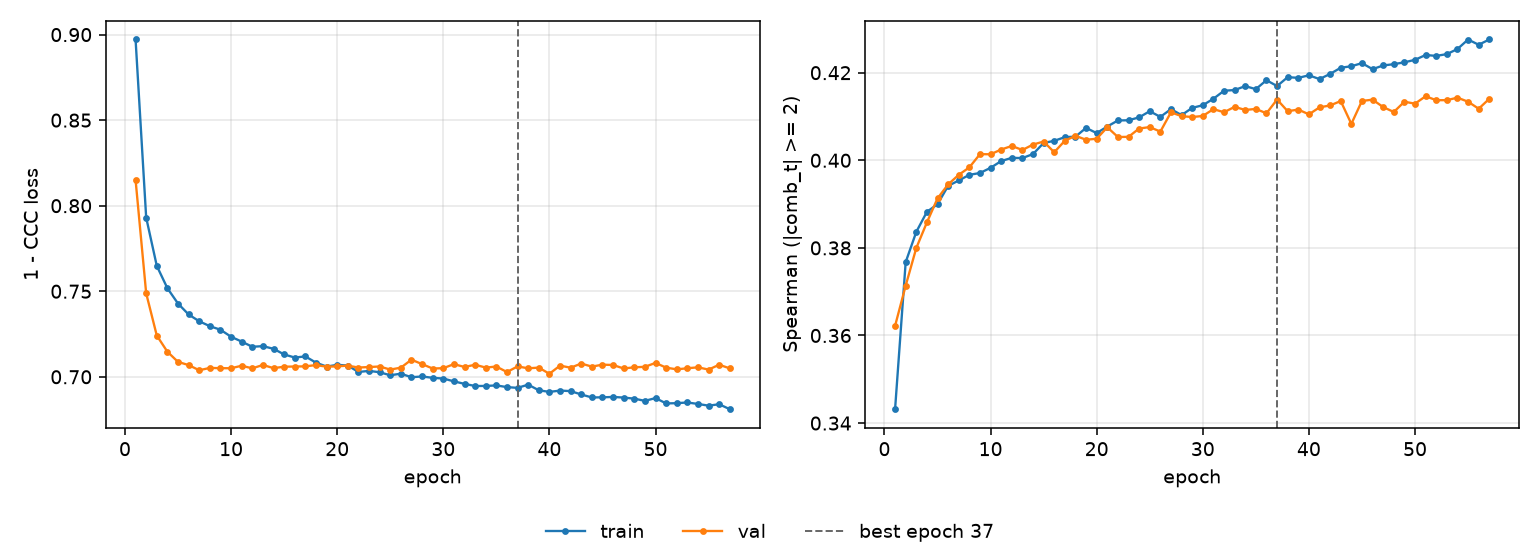

Values plotted in this chart, from the file beside it:
epoch, tr_loss, vl_loss, tr_sp, vl_sp, is_best
1, 0.8971, 0.8151, 0.3432, 0.3622, False
2, 0.7931, 0.7488, 0.3768, 0.3714, False
3, 0.7648, 0.7241, 0.3837, 0.38, False
4, 0.7518, 0.7146, 0.3882, 0.3858, False
5, 0.7428, 0.7087, 0.39, 0.3913, False
6, 0.7364, 0.7068, 0.3942, 0.3945, False
7, 0.7325, 0.7038, 0.3954, 0.3967, False
8, 0.7296, 0.7052, 0.3967, 0.3984, False
9, 0.7275, 0.705, 0.3971, 0.4014, False
10, 0.7234, 0.705, 0.3983, 0.4014, False
11, 0.7206, 0.7065, 0.3998, 0.4025, False
12, 0.7176, 0.7049, 0.4006, 0.4033, False
13, 0.7179, 0.7069, 0.4005, 0.4024, False
14, 0.7164, 0.7051, 0.4014, 0.4036, False
15, 0.7131, 0.7059, 0.404, 0.4043, False
16, 0.7113, 0.706, 0.4044, 0.4018, False
17, 0.7119, 0.7061, 0.4053, 0.4045, False
18, 0.7083, 0.7069, 0.4054, 0.4056, False
19, 0.706, 0.7059, 0.4074, 0.4047, False
20, 0.707, 0.7061, 0.4062, 0.4049, False
21, 0.7066, 0.7065, 0.4077, 0.4075, False
22, 0.7028, 0.7054, 0.4091, 0.4053, False
23, 0.7034, 0.7057, 0.4091, 0.4054, False
24, 0.7027, 0.706, 0.4098, 0.4073, False
25, 0.7009, 0.7042, 0.4112, 0.4076, False
26, 0.7018, 0.7053, 0.4099, 0.4065, False
27, 0.6997, 0.71, 0.4117, 0.411, False
28, 0.7002, 0.7074, 0.4103, 0.4101, False
29, 0.6994, 0.7048, 0.412, 0.4099, False
30, 0.699, 0.705, 0.4126, 0.4101, False
31, 0.6973, 0.7074, 0.414, 0.4117, False
32, 0.6959, 0.7057, 0.4159, 0.411, False
33, 0.6946, 0.707, 0.416, 0.4122, False
34, 0.6947, 0.7054, 0.4169, 0.4115, False
35, 0.695, 0.706, 0.4162, 0.4117, False
36, 0.694, 0.7028, 0.4183, 0.4107, False
37, 0.6935, 0.7061, 0.4169, 0.4139, True
38, 0.6954, 0.705, 0.419, 0.4112, False
39, 0.6921, 0.7054, 0.4188, 0.4116, False
40, 0.6912, 0.7018, 0.4194, 0.4105, False
41, 0.6919, 0.7065, 0.4185, 0.4121, False
42, 0.6916, 0.7053, 0.4197, 0.4125, False
43, 0.6897, 0.7077, 0.4211, 0.4135, False
44, 0.6879, 0.706, 0.4215, 0.4083, False
45, 0.688, 0.7071, 0.4222, 0.4136, False
46, 0.6882, 0.7069, 0.4208, 0.4138, False
47, 0.6879, 0.7049, 0.4217, 0.4122, False
48, 0.6872, 0.7056, 0.4219, 0.411, False
49, 0.6859, 0.7058, 0.4224, 0.4134, False
50, 0.6876, 0.7081, 0.4229, 0.4129, False
51, 0.6844, 0.7054, 0.424, 0.4146, False
52, 0.6846, 0.7044, 0.4238, 0.4137, False
53, 0.685, 0.705, 0.4242, 0.4137, False
54, 0.6841, 0.7055, 0.4254, 0.4143, False
55, 0.6831, 0.7042, 0.4276, 0.4134, False
56, 0.684, 0.7071, 0.4264, 0.4118, False
57, 0.6811, 0.7049, 0.4276, 0.414, False
